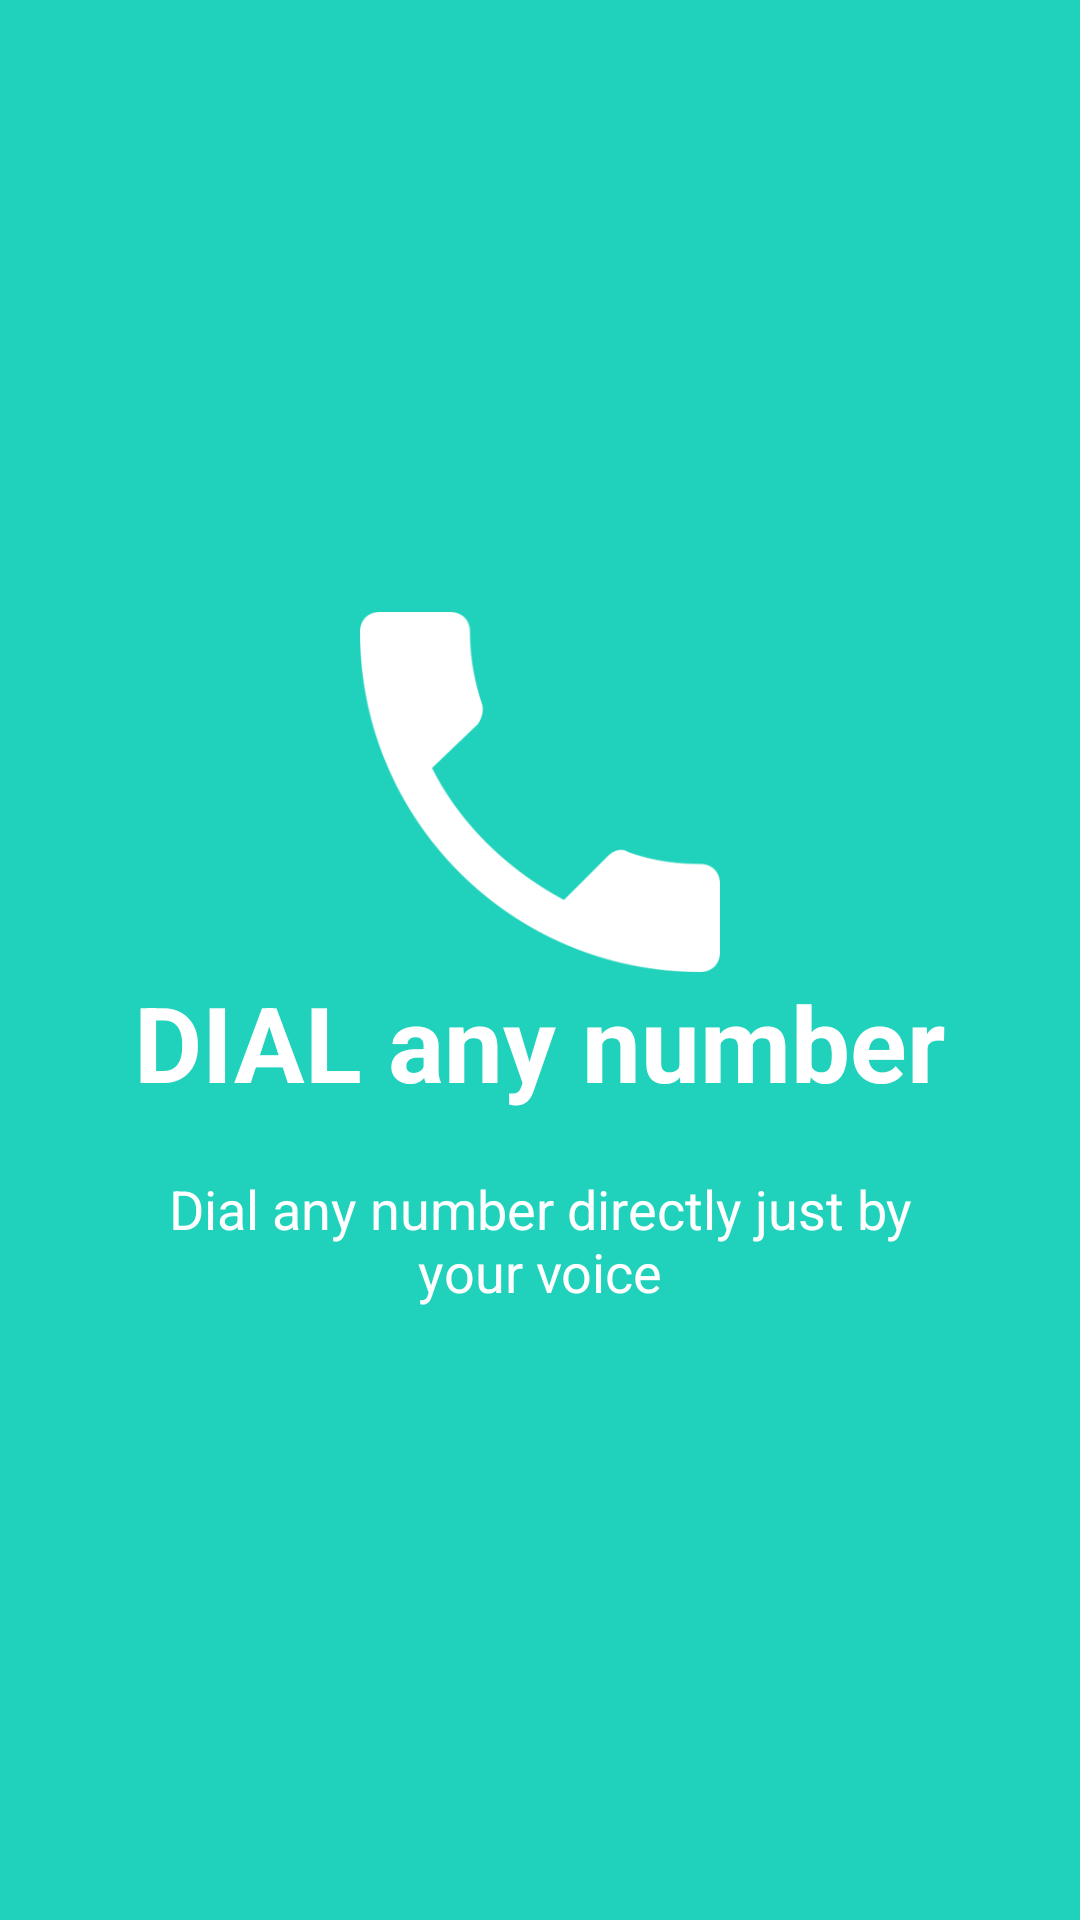

Layout XML and referenced resources for this Android screen:
<!-- AndroidManifest.xml: application theme AppTheme -->
<!-- res/layout/welcome_slide2.xml -->
<?xml version="1.0" encoding="utf-8"?>
<RelativeLayout xmlns:android="http://schemas.android.com/apk/res/android"
    xmlns:tools="http://schemas.android.com/tools"
    android:layout_width="match_parent"
    android:layout_height="match_parent"
    android:background="@color/bg_screen2">

    <LinearLayout
        android:layout_width="wrap_content"
        android:layout_height="wrap_content"
        android:layout_centerInParent="true"
        android:gravity="center_horizontal"
        android:orientation="vertical">

        <ImageView
            android:layout_width="@dimen/img_width_height"
            android:layout_height="@dimen/img_width_height"
            android:src="@drawable/ic_call" />

        <TextView
            android:layout_width="wrap_content"
            android:layout_height="wrap_content"
            android:text="@string/slide_2_title"
            android:textColor="@android:color/white"
            android:textSize="35dp"
            android:textStyle="bold" />

        <TextView
            android:layout_width="wrap_content"
            android:layout_height="wrap_content"
            android:layout_marginTop="20dp"
            android:paddingLeft="@dimen/desc_padding"
            android:paddingRight="@dimen/desc_padding"
            android:text="@string/slide_2_desc"
            android:textAlignment="center"
            android:textColor="@android:color/white"
            android:textSize="18dp" />

    </LinearLayout>


</RelativeLayout>
<!-- resources referenced by this layout -->
<resources>
  <color name="bg_screen2">#20d2bb</color>
  <dimen name="desc_padding">40dp</dimen>
  <dimen name="img_width_height">120dp</dimen>
  <!-- drawable ic_call: png bitmap (drawable-hdpi, 6106 bytes) -->
  <string name="slide_2_desc">Dial any number directly just by your voice </string>
  <string name="slide_2_title">DIAL any number </string>
  <style name="AppTheme" parent="Theme.AppCompat.Light.DarkActionBar">
          
          <item name="colorPrimary">@color/colorPrimary</item>
          <item name="colorPrimaryDark">@color/colorPrimaryDark</item>
          <item name="colorAccent">@color/colorAccent</item>
      </style>
  <color name="colorPrimary">#3f51b5</color>
  <color name="colorPrimaryDark">#303f9f</color>
  <color name="colorAccent">#ff4081</color>
</resources>
